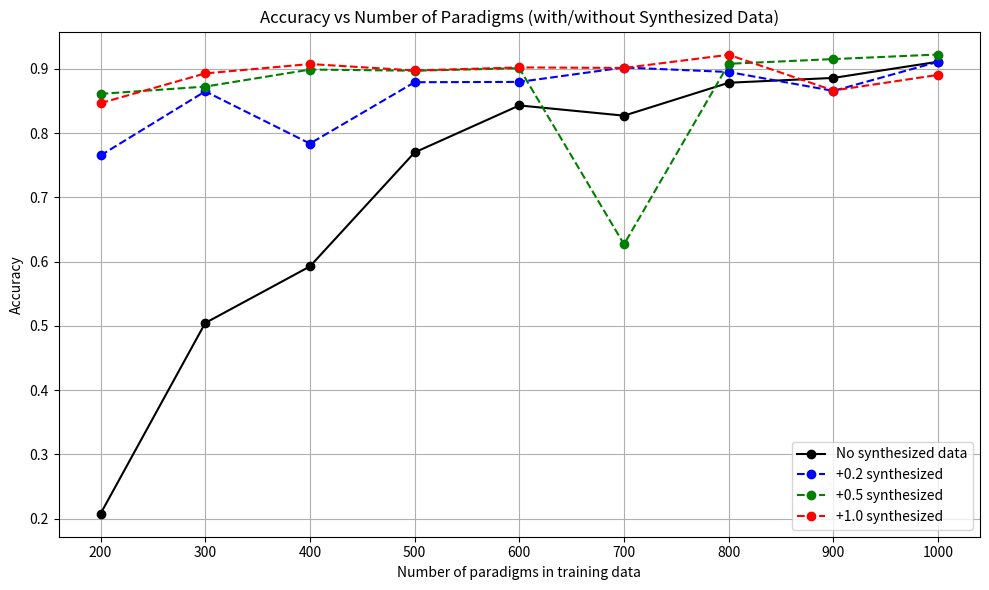

Recreate this plot in Python.
import matplotlib.pyplot as plt
import os

# Data: No synthesized data
normal_data = {
    200: 0.2078,
    300: 0.5045,
    400: 0.5925,
    500: 0.7698,
    600: 0.8429,
    700: 0.8270,
    800: 0.8782,
    900: 0.8857,
    1000: 0.9109
}

# Data: With synthesized data (updated)
augmented_data = {
    0.2: {
        200: 0.7651,
        300: 0.8648,
        400: 0.7836,
        500: 0.8790,
        600: 0.8795,
        700: 0.9019,
        800: 0.8949,
        900: 0.8655,
        1000: 0.9108
    },
    0.5: {
        200: 0.8609,
        300: 0.8722,
        400: 0.8987,
        500: 0.8969,
        600: 0.9008,
        700: 0.6269,
        800: 0.9077,
        900: 0.9150,
        1000: 0.9221
    },
    1.0: {
        200: 0.8465,
        300: 0.8927,
        400: 0.9073,
        500: 0.8973,
        600: 0.9020,
        700: 0.9012,
        800: 0.9217,
        900: 0.8661,
        1000: 0.8904
    }
}

# Create img directory if it doesn't exist
os.makedirs('img', exist_ok=True)

# Plotting
plt.figure(figsize=(10, 6))

# Plot normal training data
x_normal = list(normal_data.keys())
y_normal = list(normal_data.values())
plt.plot(x_normal, y_normal, label="No synthesized data", marker='o', linestyle='-', color='black')

# Plot augmented training data
colors = {0.2: 'blue', 0.5: 'green', 1.0: 'red'}
for synth_ratio, data in augmented_data.items():
    x_aug = list(data.keys())
    y_aug = list(data.values())
    plt.plot(x_aug, y_aug, label=f"+{synth_ratio} synthesized", marker='o', linestyle='--', color=colors[synth_ratio])

# Style the plot
plt.xlabel('Number of paradigms in training data')
plt.ylabel('Accuracy')
plt.title('Accuracy vs Number of Paradigms (with/without Synthesized Data)')
plt.legend()
plt.grid(True)
plt.tight_layout()

# Save the figure
filename = 'graph1.png'
plt.savefig(f'img/{filename}')
plt.close()

print(f"Plot saved to img/{filename}")
